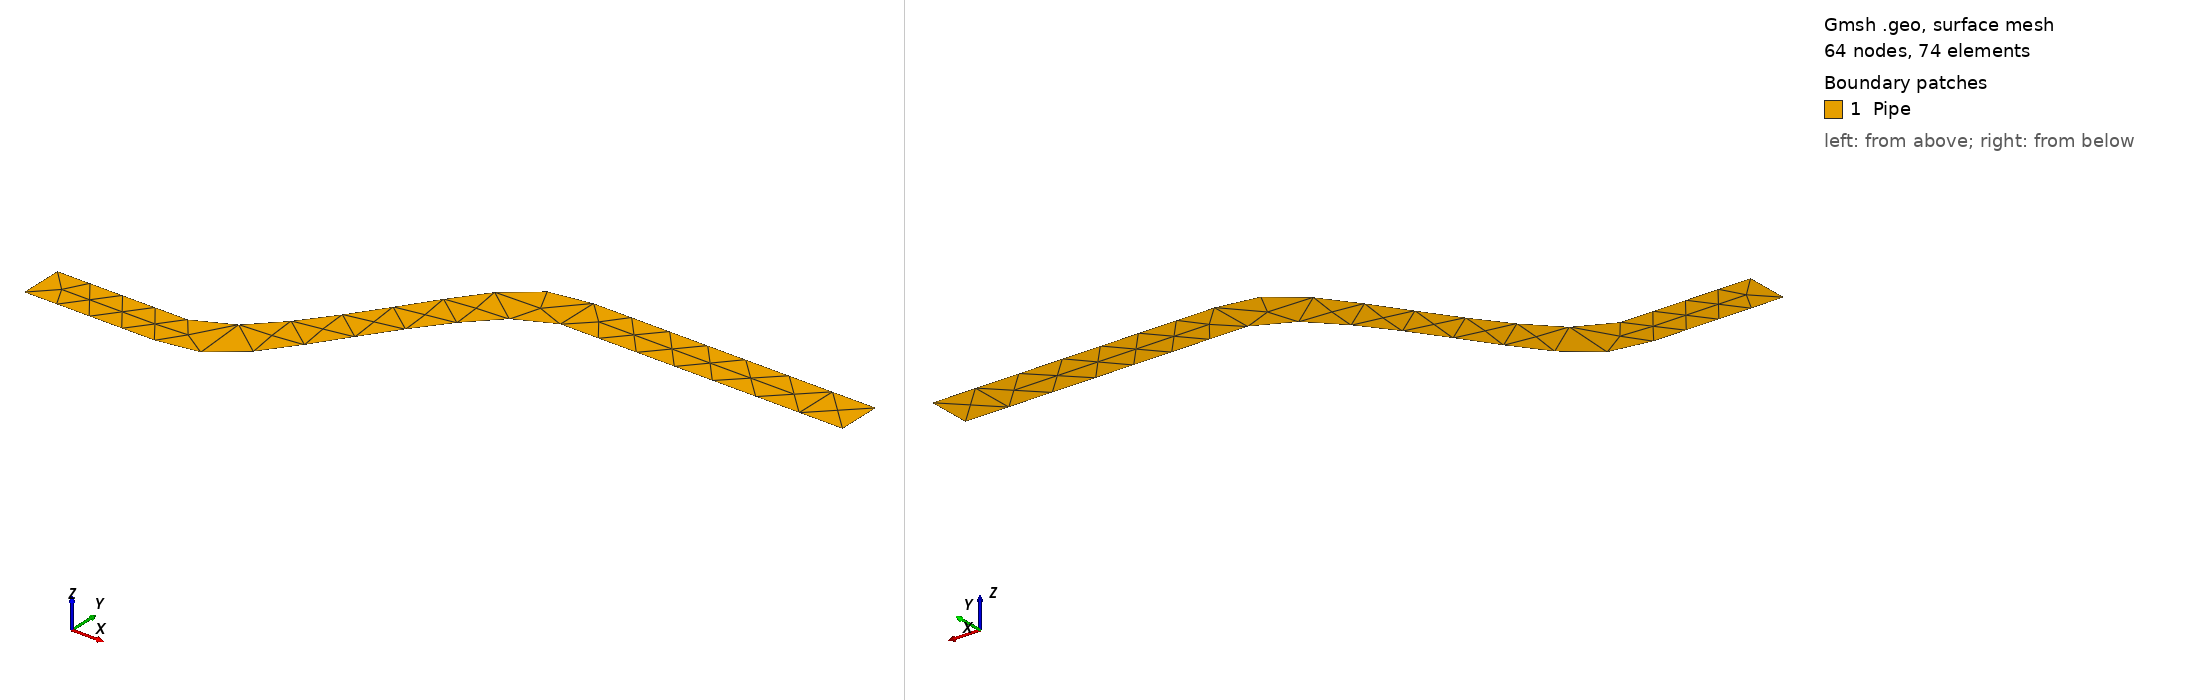

Gmsh geometry script, surface-meshed: 64 nodes, 74 surface elements. Boundary patches (legend numbers): 1 Pipe. Left view from above one corner, right view from below the opposite corner. Legend entries are the model's physical surfaces. The drawing asked Gmsh for element sizes between 1% and 20% of the model's largest extent; the script's own settings can give other sizes.

=== optimal_pipe_03.geo (drawn) ===
Point(1) = {0,0, 0, 1.};
Point(2) = {1.5,0, 0, 1.};
Point(3) = {3,0, 0, 1.};
Point(4) = {4,0, 0, 1.};
Point(5) = {4.75,0.5, 0, 1.};
Point(6) = {8.50,5, 0, 1.};
Point(7) = {7.5,5, 0, 1.};
Point(8) = {12,5, 0, 1.};
Point(9) = {15,5, 0, 1.};
Point(10) = {15,6, 0, 1.};
Point(11) = {12,6, 0, 1.};
Point(12) = {8.5,6, 0, 1.};
Point(13) = {7.5,6, 0, 1.};
Point(14) = {6.75,5.5, 0, 1.};
Point(15) = {4,1, 0, 1.};
Point(16) = {3,1, 0, 1.};
Point(17)= {1.5,1, 0, 1.};
Point(18)= {0,1, 0, 1.};
Line(1) = {1, 2};
Line(2) = {2, 3};
BSpline(3) = {3, 4, 5, 7, 6};
Line(4) = {6, 8};
Line(5) = {8, 9};
Line(6) = {9, 10};
Line(7) = {10, 11};
Line(8) = {11, 12};
BSpline(9) = {12, 13, 14, 15, 16};
Line(10) = {16, 17};
Line(11) = {17, 18};
Line(12) = {18, 1};
Line Loop(1) = {11, 12, 1, 2, 3, 4, 5, 6, 7, 8, 9, 10};
Plane Surface(1) = {1};

Physical Surface("Pipe", 13) = {1};
Physical Curve("Inflow", 14) = {12};
Physical Curve("Outflow", 15) = {6};
Physical Curve("WallFixed", 16) = {1, 5, 7, 11};
Physical Curve("WallFree", 17) = {2, 3, 4, 8, 9, 10};


Mesh.MeshSizeMax = 0.1;
Mesh.MeshSizeMin = 0.05;
